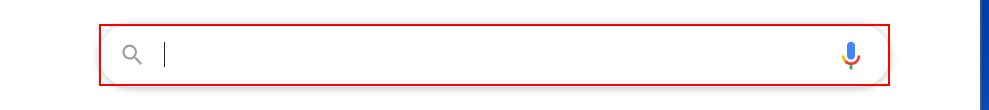
Task: All training demostrations will be created in the project
Workflow: DataScraping_Tesseract OCR

Step 1: type "text images[k(enter)]" into the element

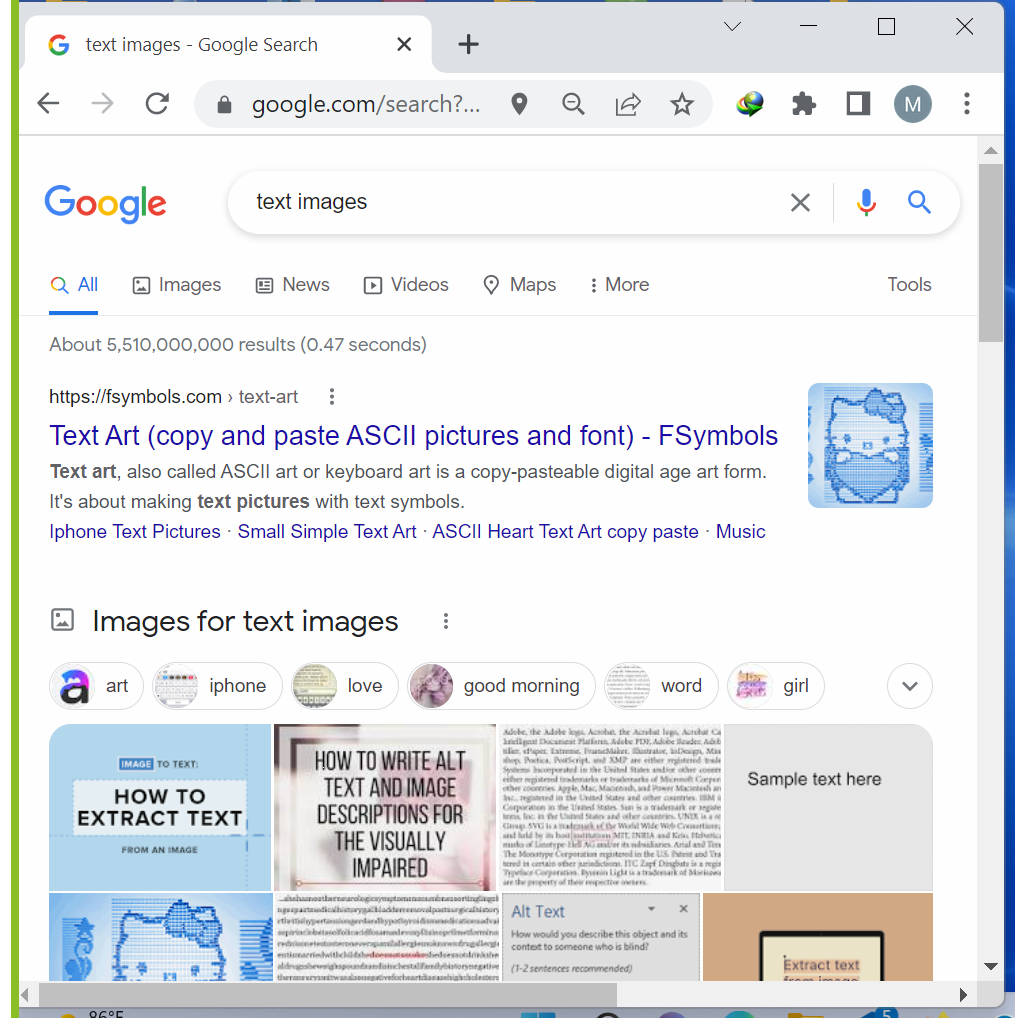
Step 2: Attach Browser 'Textimage Page' in window 'text images - Google Search' (chrome.exe)

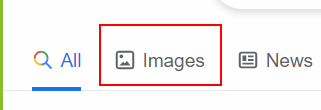
Step 3: click on the link

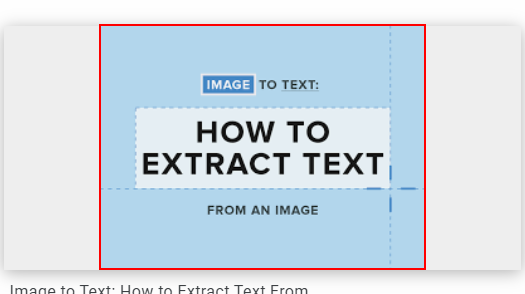
Step 4: get-text from the image

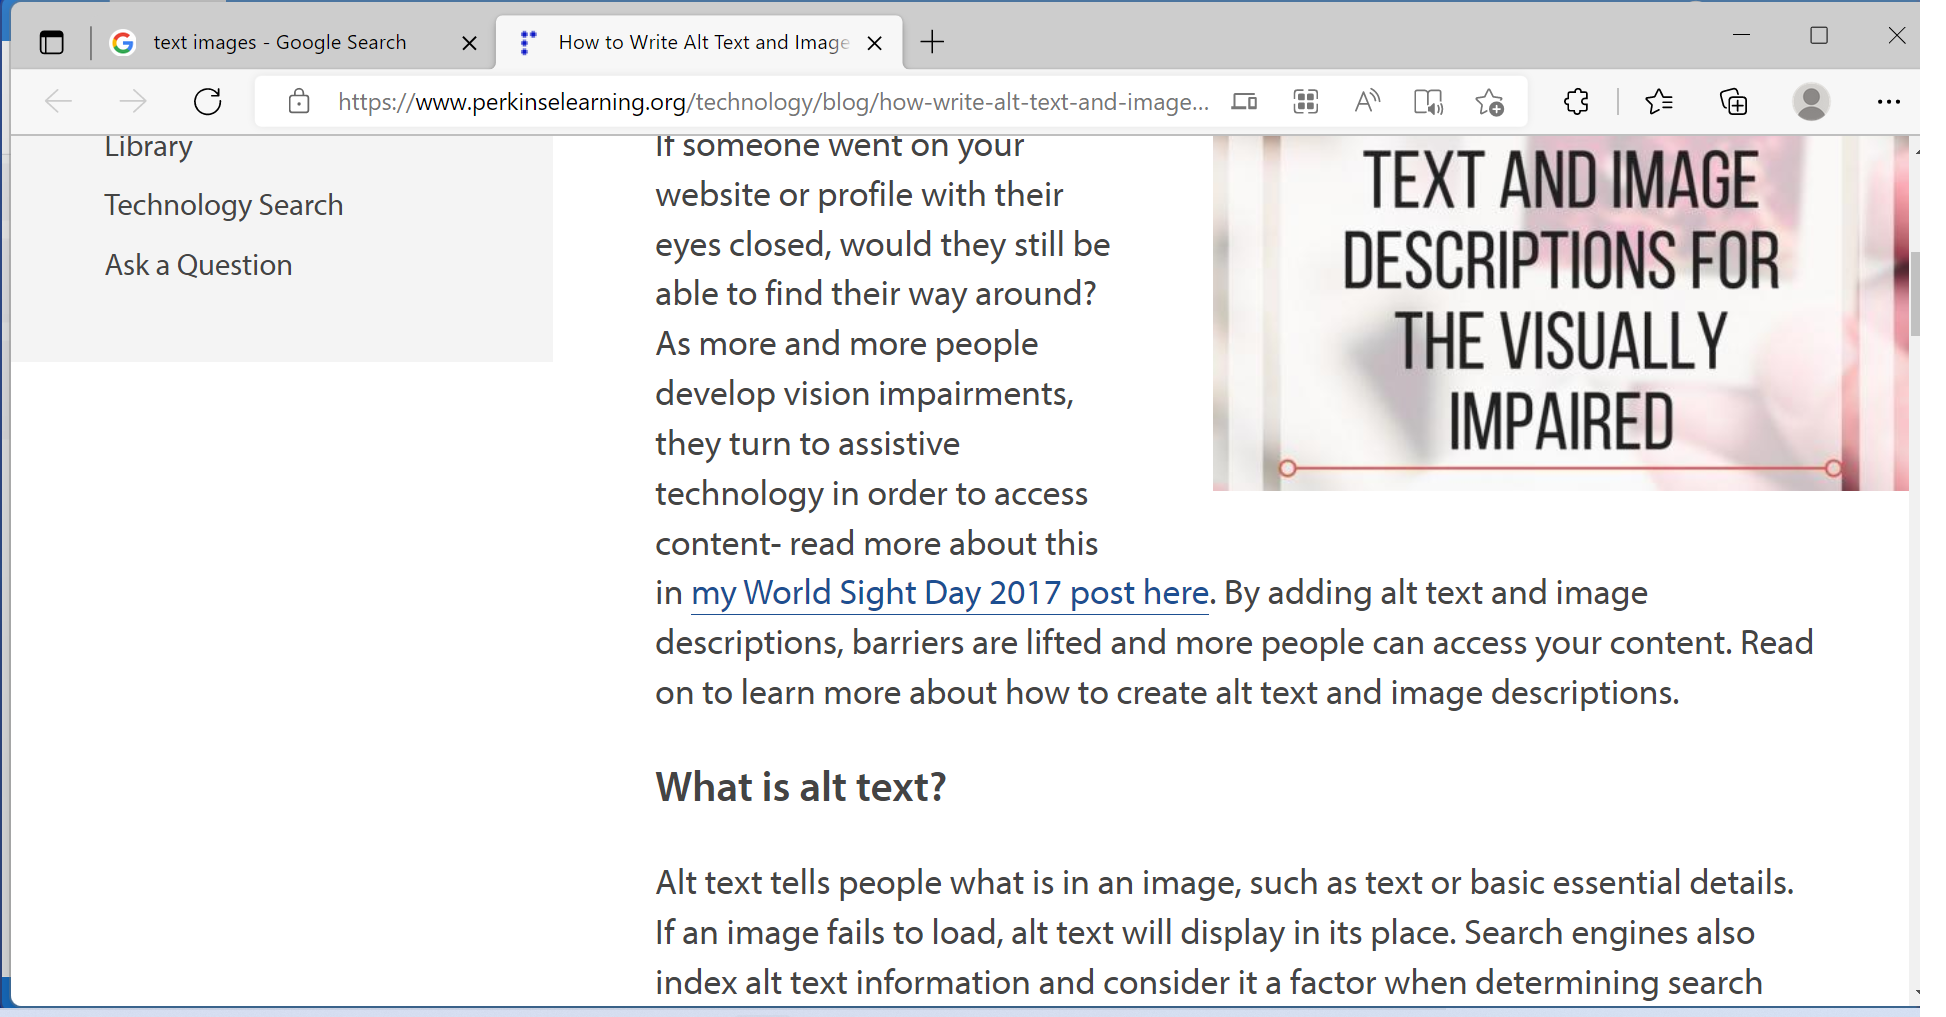
Step 5: Attach Browser 'HowtoWrit Page' in window 'text images - Google Search' (chrome.exe)

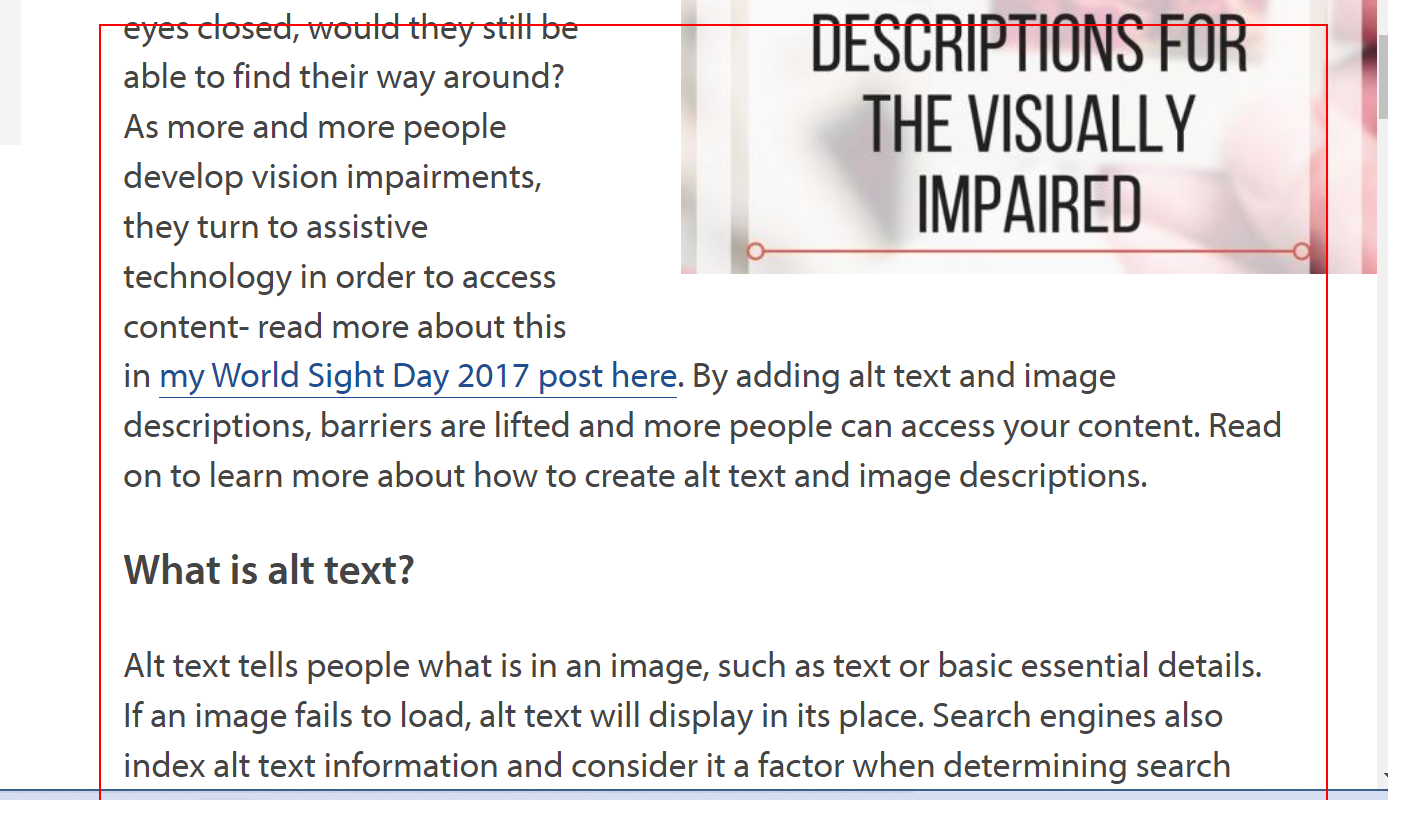
Step 6: get-text from the image